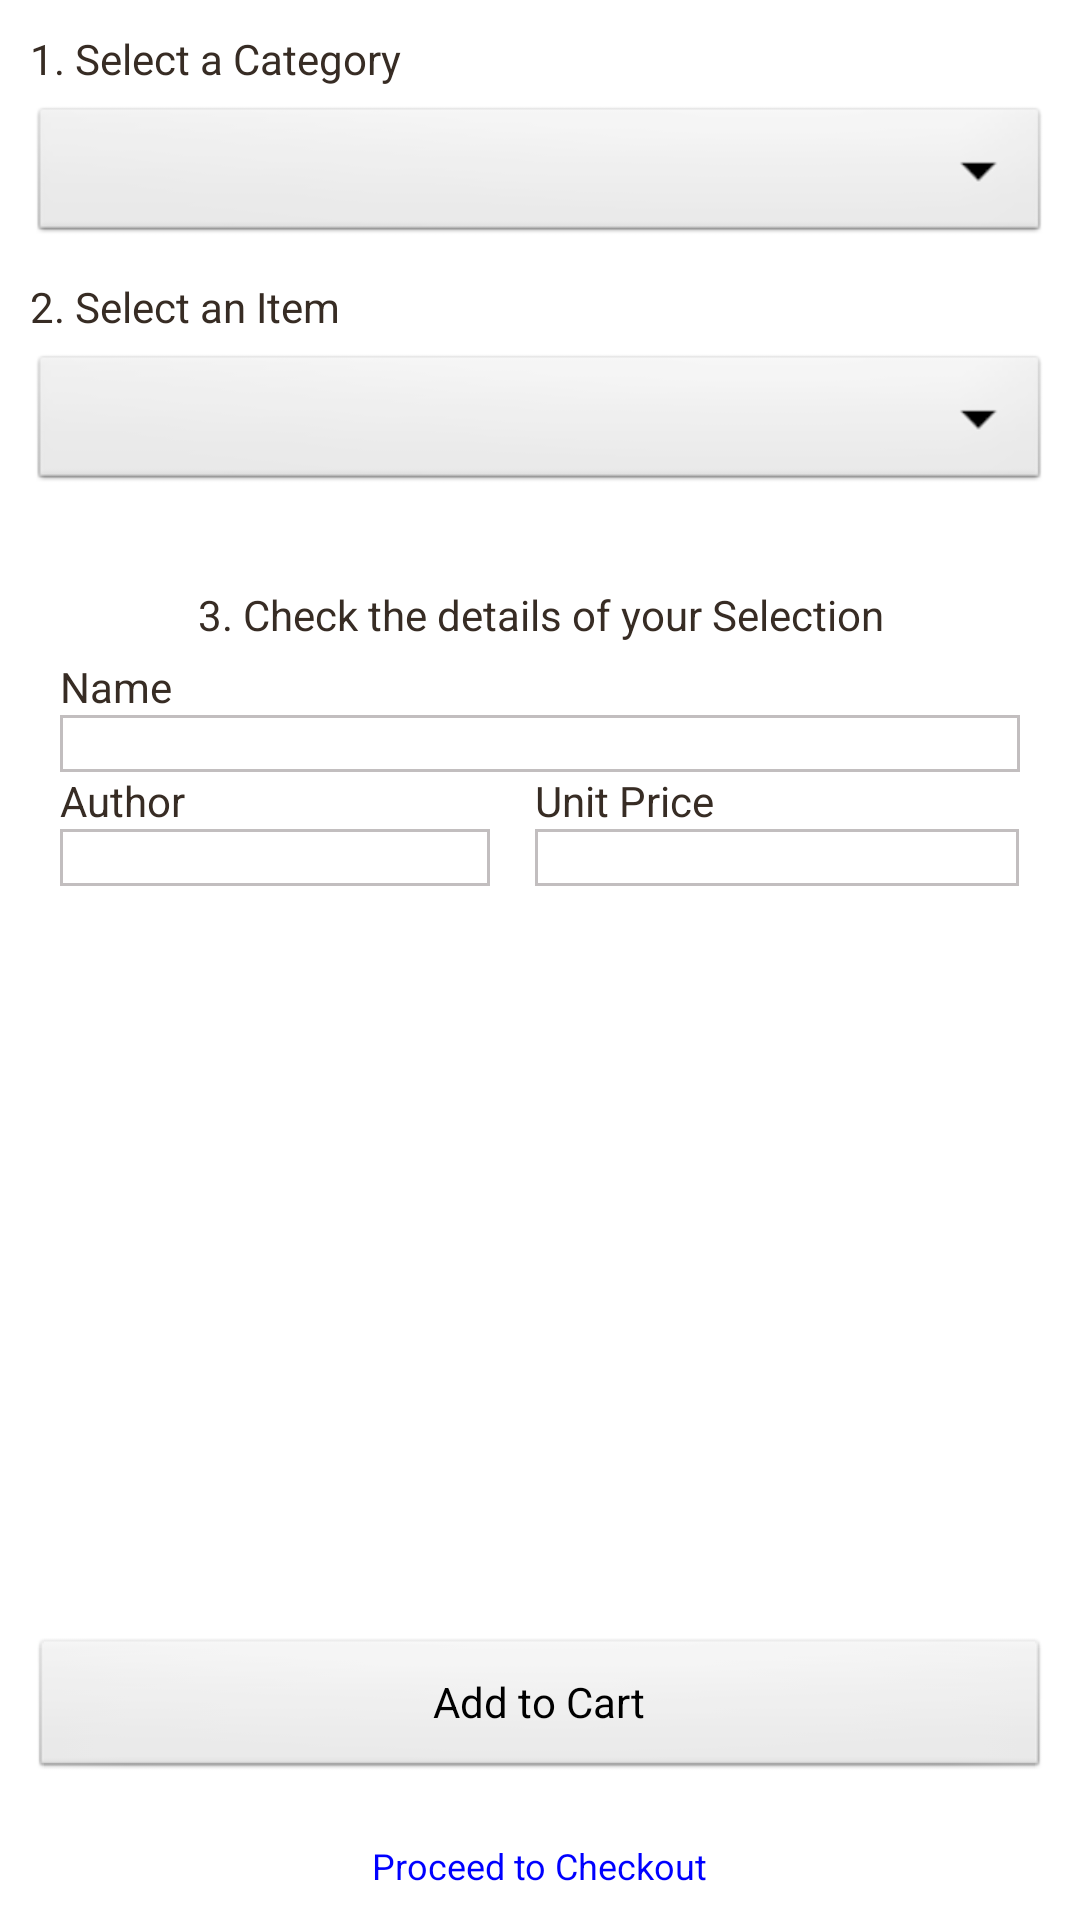

Here is an Android app screen rendered from its layout file. Give the layout XML and the strings, colors and styles it references.
<!-- AndroidManifest.xml: application theme AppTheme -->
<!-- res/layout/activity_itemdisplay.xml -->
<?xml version="1.0" encoding="utf-8"?>

<ScrollView xmlns:android="http://schemas.android.com/apk/res/android"
    android:layout_width="fill_parent"
    android:layout_height="fill_parent"
    android:fillViewport="true" >    
        
    <RelativeLayout
        android:layout_width="fill_parent"
        android:layout_height="wrap_content">
        
        
        <LinearLayout
            android:id="@+id/llCategoryItemHeader"
            android:layout_width="fill_parent"
            android:layout_height="wrap_content"
            android:layout_alignParentTop="true"
            android:orientation="vertical"
            android:padding="10dip"
            android:gravity="left" >
            
            <TextView 
                android:layout_width="wrap_content"
                android:layout_height="wrap_content"
                android:paddingBottom="5dip"
                android:text="@string/str_select_category"
                android:textColor="#372c24"/>
            <Spinner 
                android:id="@+id/spCategoryList"
                android:layout_width="fill_parent"
                android:layout_height="wrap_content"/>
            
            <TextView 
                android:layout_width="wrap_content"
                android:layout_height="wrap_content"
                android:text="@string/str_select_item"
                android:paddingTop="10dip"
                android:paddingBottom="5dip"
                android:textColor="#372c24"/>
            <Spinner 
                android:id="@+id/spItemList"
                android:layout_width="fill_parent"
                android:layout_height="wrap_content"/>
        </LinearLayout>

        
        <LinearLayout
            android:id="@+id/llCategoryItemFooter"
            android:layout_width="fill_parent"
            android:layout_height="wrap_content"
            android:layout_alignParentBottom="true"
            android:orientation="vertical"
            android:padding="10dip"
            android:gravity="center">

            
            <Button 
                android:id="@+id/btnAdd"
                android:layout_width="fill_parent"
                android:layout_height="wrap_content"
                android:layout_gravity="center"
                android:layout_marginTop="5dip"
                android:layout_marginBottom="20dip"
                android:text="@string/str_add_to_cart" />

            
            <TextView
                android:layout_width="wrap_content"
                android:layout_height="wrap_content"
                android:layout_gravity="center"
                android:text="@string/str_proceed_to_checkout"
                android:textSize="12dip"
                android:textColor="#0000ff" />
        </LinearLayout>

        
        <TableLayout
            android:layout_width="fill_parent"
            android:layout_height="wrap_content"
            android:layout_below="@+id/llCategoryItemHeader"
            android:layout_above="@+id/llCategoryItemFooter"
            android:padding="20dip"
            android:stretchColumns="0,1">

            <TextView
                android:layout_width="fill_parent"
                android:layout_height="wrap_content"
                android:gravity="center"
                android:text="@string/str_book_details"
                android:textColor="#372c24" />
            
            <TextView
                android:layout_width="fill_parent"
                android:layout_height="wrap_content"
                android:paddingTop="5dip"
                android:text="@string/str_book_name"
                android:textColor="#372c24"/>
            
            <TextView
                android:id="@+id/tvBookName"
                android:layout_width="fill_parent"
                android:layout_height="wrap_content"
                android:textStyle="bold"
                android:textColor="#0000FF"
                android:background="@drawable/back"/>
            
            <TableRow
                android:layout_width="fill_parent"
                android:layout_height="wrap_content">
                
                <TextView
                    android:text="@string/str_book_author"
                    android:textColor="#372c24"
                    android:layout_column="0"/>
                <TextView
                    android:text="@string/str_book_price"
                    android:layout_marginLeft="15dip"
                    android:textColor="#372c24"
                    android:layout_column="1"/>
            </TableRow>

            <TableRow
                android:layout_width="fill_parent"
                android:layout_height="wrap_content">
                
                <TextView
                    android:id="@+id/tvBookAuthor"
                    android:layout_column="0"
                    android:textStyle="bold"
                    android:background="@drawable/back"/>
                <TextView
                    android:id="@+id/tvBookPrice"
                    android:layout_marginLeft="15dip"
                    android:layout_column="1"
                    android:textStyle="bold"
                    android:background="@drawable/back"/>
            </TableRow>

        </TableLayout>
    </RelativeLayout>    
</ScrollView>
<!-- resources referenced by this layout -->
<resources>
  <!-- drawable back (drawable) -->
  <?xml version="1.0" encoding="utf-8"?>
  
  <shape xmlns:android="http://schemas.android.com/apk/res/android" >
     <solid android:color="#ffffff" />
     <stroke android:width="1dip" android:color="#C2BEBF"/>    
  </shape>
  <string name="str_add_to_cart">Add to Cart</string>
  <string name="str_book_author">Author</string>
  <string name="str_book_details">3. Check the details of your Selection</string>
  <string name="str_book_name">Name</string>
  <string name="str_book_price">Unit Price</string>
  <string name="str_proceed_to_checkout">Proceed to Checkout</string>
  <string name="str_select_category">1. Select a Category</string>
  <string name="str_select_item">2. Select an Item</string>
  <style name="AppTheme" parent="android:Theme.Light">
          <item name="android:spinnerItemStyle">@style/SpinnerItem</item>
          <item name="android:spinnerDropDownItemStyle">@style/SpinnerItem.DropDownItem</item>
      </style>
  <style name="SpinnerItem" parent="@android:style/Widget.TextView.SpinnerItem">
          <item name="android:textColor">#000000</item>
      </style>
  <style name="SpinnerItem.DropDownItem" parent="@android:style/Widget.DropDownItem.Spinner">
          <item name="android:textColor">#000000</item>
      </style>
</resources>
